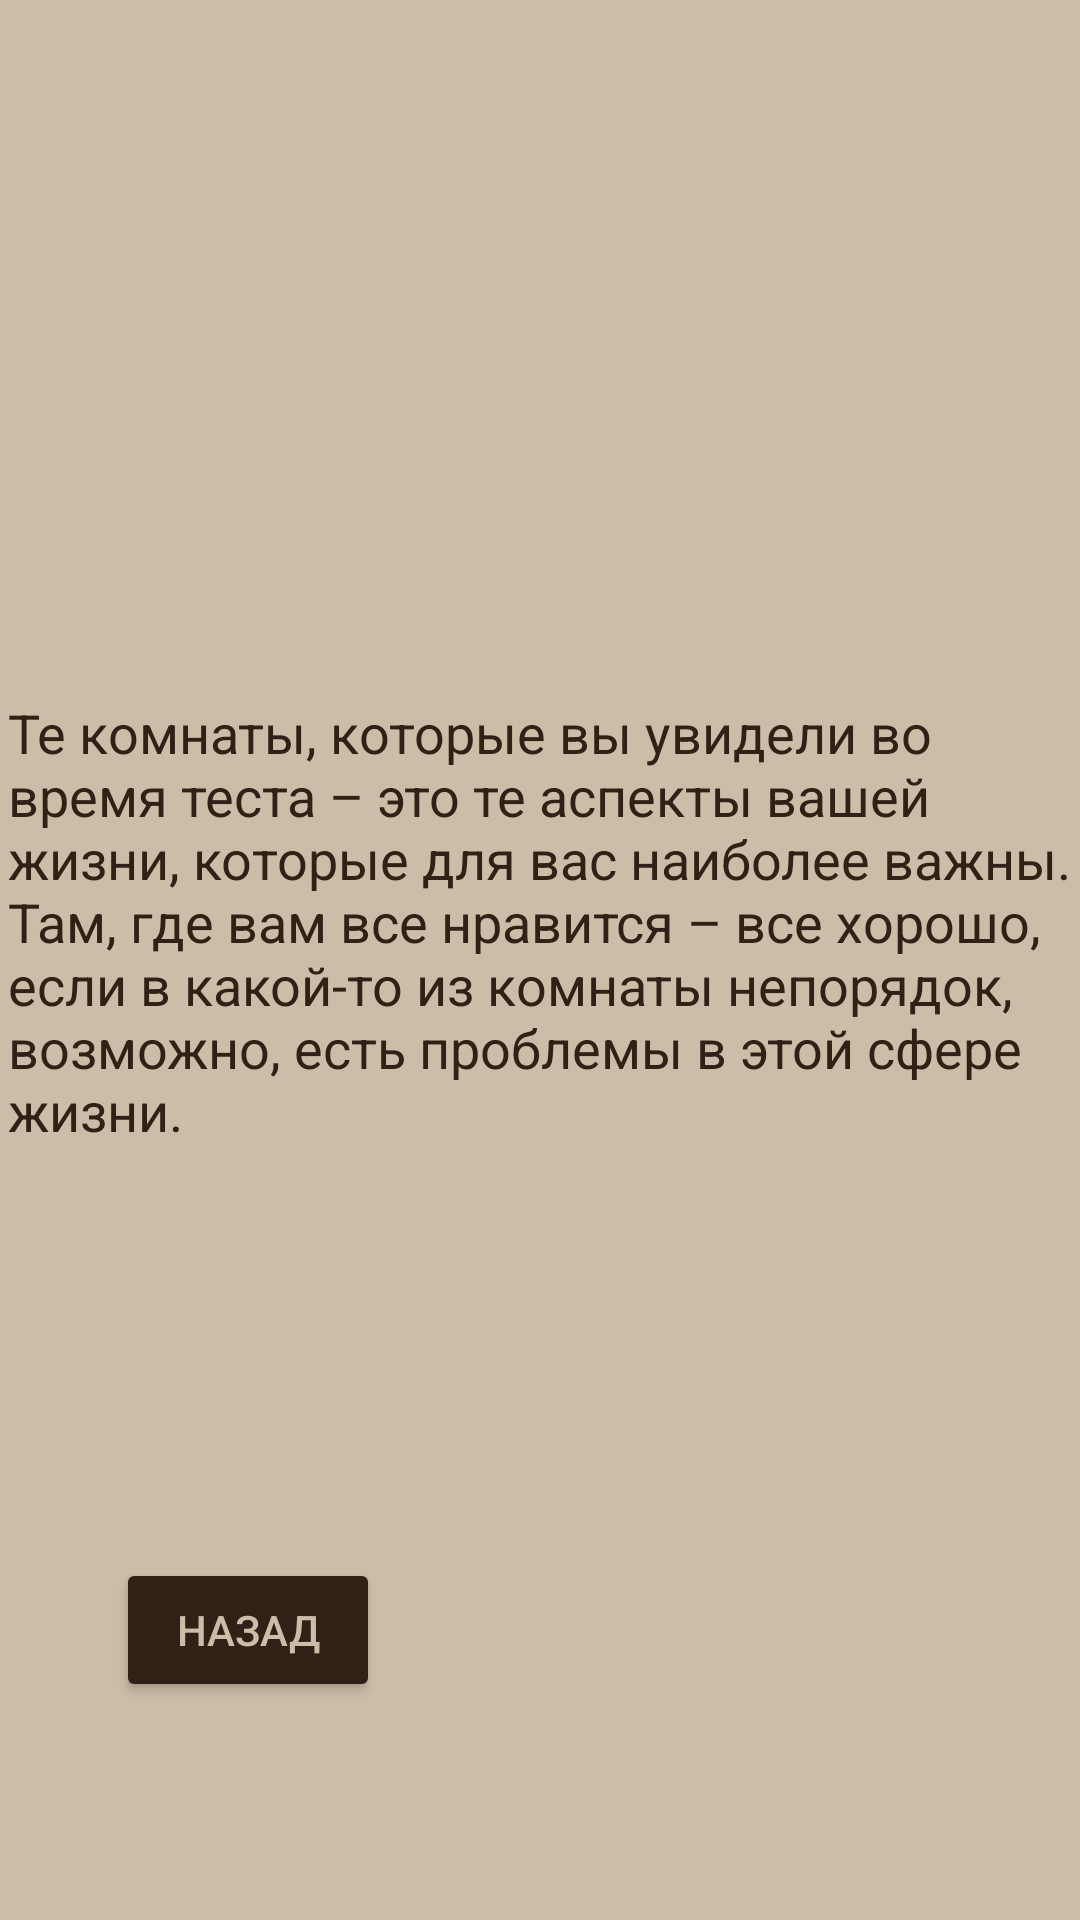

Produce the Android XML layout that renders to this screen, including the resource entries it uses.
<!-- AndroidManifest.xml: application theme Theme.TestLich -->
<!-- res/layout/activity_answer_house.xml -->
<?xml version="1.0" encoding="utf-8"?>
<androidx.constraintlayout.widget.ConstraintLayout xmlns:android="http://schemas.android.com/apk/res/android"
    xmlns:app="http://schemas.android.com/apk/res-auto"
    xmlns:tools="http://schemas.android.com/tools"
    android:layout_width="match_parent"
    android:layout_height="match_parent"
    tools:context=".AnswerHouseActivity"
    android:background="@color/whiteL">

    <TextView
        android:id="@+id/textView37"
        android:layout_width="355dp"
        android:layout_height="176dp"
        android:text="@string/answerHouse"
        android:textColor="@color/whiteN"
        android:textSize="18sp"
        app:layout_constraintBottom_toBottomOf="parent"
        app:layout_constraintEnd_toEndOf="parent"
        app:layout_constraintStart_toStartOf="parent"
        app:layout_constraintTop_toTopOf="parent" />

    <Button
        android:id="@+id/button35"
        android:layout_width="wrap_content"
        android:layout_height="wrap_content"
        android:text="@string/back"
        android:onClick="testAnswerHouse"
        android:textColor="@color/whiteL"
        app:backgroundTint="@color/whiteN"
        app:layout_constraintBottom_toBottomOf="parent"
        app:layout_constraintEnd_toEndOf="parent"
        app:layout_constraintHorizontal_bias="0.142"
        app:layout_constraintStart_toStartOf="parent"
        app:layout_constraintTop_toTopOf="parent"
        app:layout_constraintVertical_bias="0.877" />
</androidx.constraintlayout.widget.ConstraintLayout>
<!-- resources referenced by this layout -->
<resources>
  <color name="whiteL">#CDBCA8</color>
  <color name="whiteN">#302016</color>
  <string name="answerHouse">Те комнаты, которые вы увидели во время теста – это те аспекты вашей жизни, которые для вас наиболее важны. Там, где вам все нравится – все хорошо, если в какой-то из комнаты непорядок, возможно, есть проблемы в этой сфере жизни.</string>
  <string name="back">Назад</string>
  <style name="Theme.TestLich" parent="Theme.MaterialComponents.DayNight.DarkActionBar">
          
          <item name="colorPrimary">@color/purple_500</item>
          <item name="colorPrimaryVariant">@color/purple_700</item>
          <item name="colorOnPrimary">@color/white</item>
          
          <item name="colorSecondary">@color/teal_200</item>
          <item name="colorSecondaryVariant">@color/teal_700</item>
          <item name="colorOnSecondary">@color/black</item>
          
          <item name="android:statusBarColor" tools:targetApi="l">?attr/colorPrimaryVariant</item>
  
          <item name="windowNoTitle">true</item>
          
      </style>
  <color name="purple_500">#FF6200EE</color>
  <color name="purple_700">#FF3700B3</color>
  <color name="white">#FFFFFFFF</color>
  <color name="teal_200">#FF03DAC5</color>
  <color name="teal_700">#FF018786</color>
  <color name="black">#FF000000</color>
</resources>
